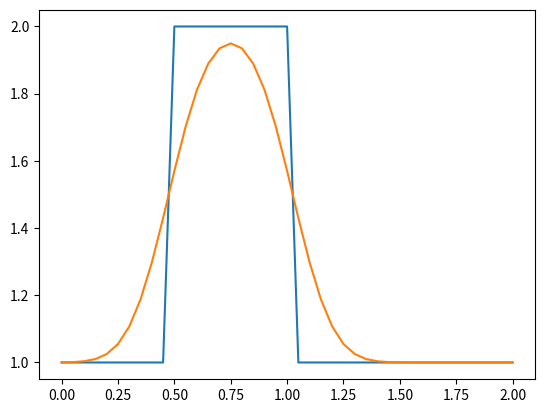

Generate this figure with matplotlib:
""" [redacted]

[redacted]
Navier-Stokes equations:
1D Diffusion
step3.py

Created on: 2017-12-23
[redacted]
"""

import numpy as np
import matplotlib.pyplot as plt
# import time
# import sys

nx = 41             # number of grid points
dx = 2 / (nx-1)     # distance between any pair of adjacent grid points
nt = 20             # nt is the number of timesteps we want to calculate
nu = 0.3            # the value of viscosity
sigma = 0.2         # maximum Courant number
dt = sigma * dx**2 / nu     # timestep defined using Courant number

u = np.ones(nx)     # numpy function ones()
# set u = 2 between 0.5 and 1 as per our initial conditions
u[int(.5 / dx):int(1 / dx + 1)] = 2

plt.plot(np.linspace(0, 2, nx), u)

un = np.ones(nx)    # initialize a temporary array

for n in range(nt):     # loop for values of n from 0 to nt; run nt times
    un = u.copy()       # copy the existing values of u into un
    for i in range(1, nx-1):
        u[i] = un[i] + nu * dt / dx**2 * (un[i+1] - 2 * un[i] + un[i-1])

plt.plot(np.linspace(0, 2, nx), u)
plt.show()
# plt.savefig("step3.eps")
